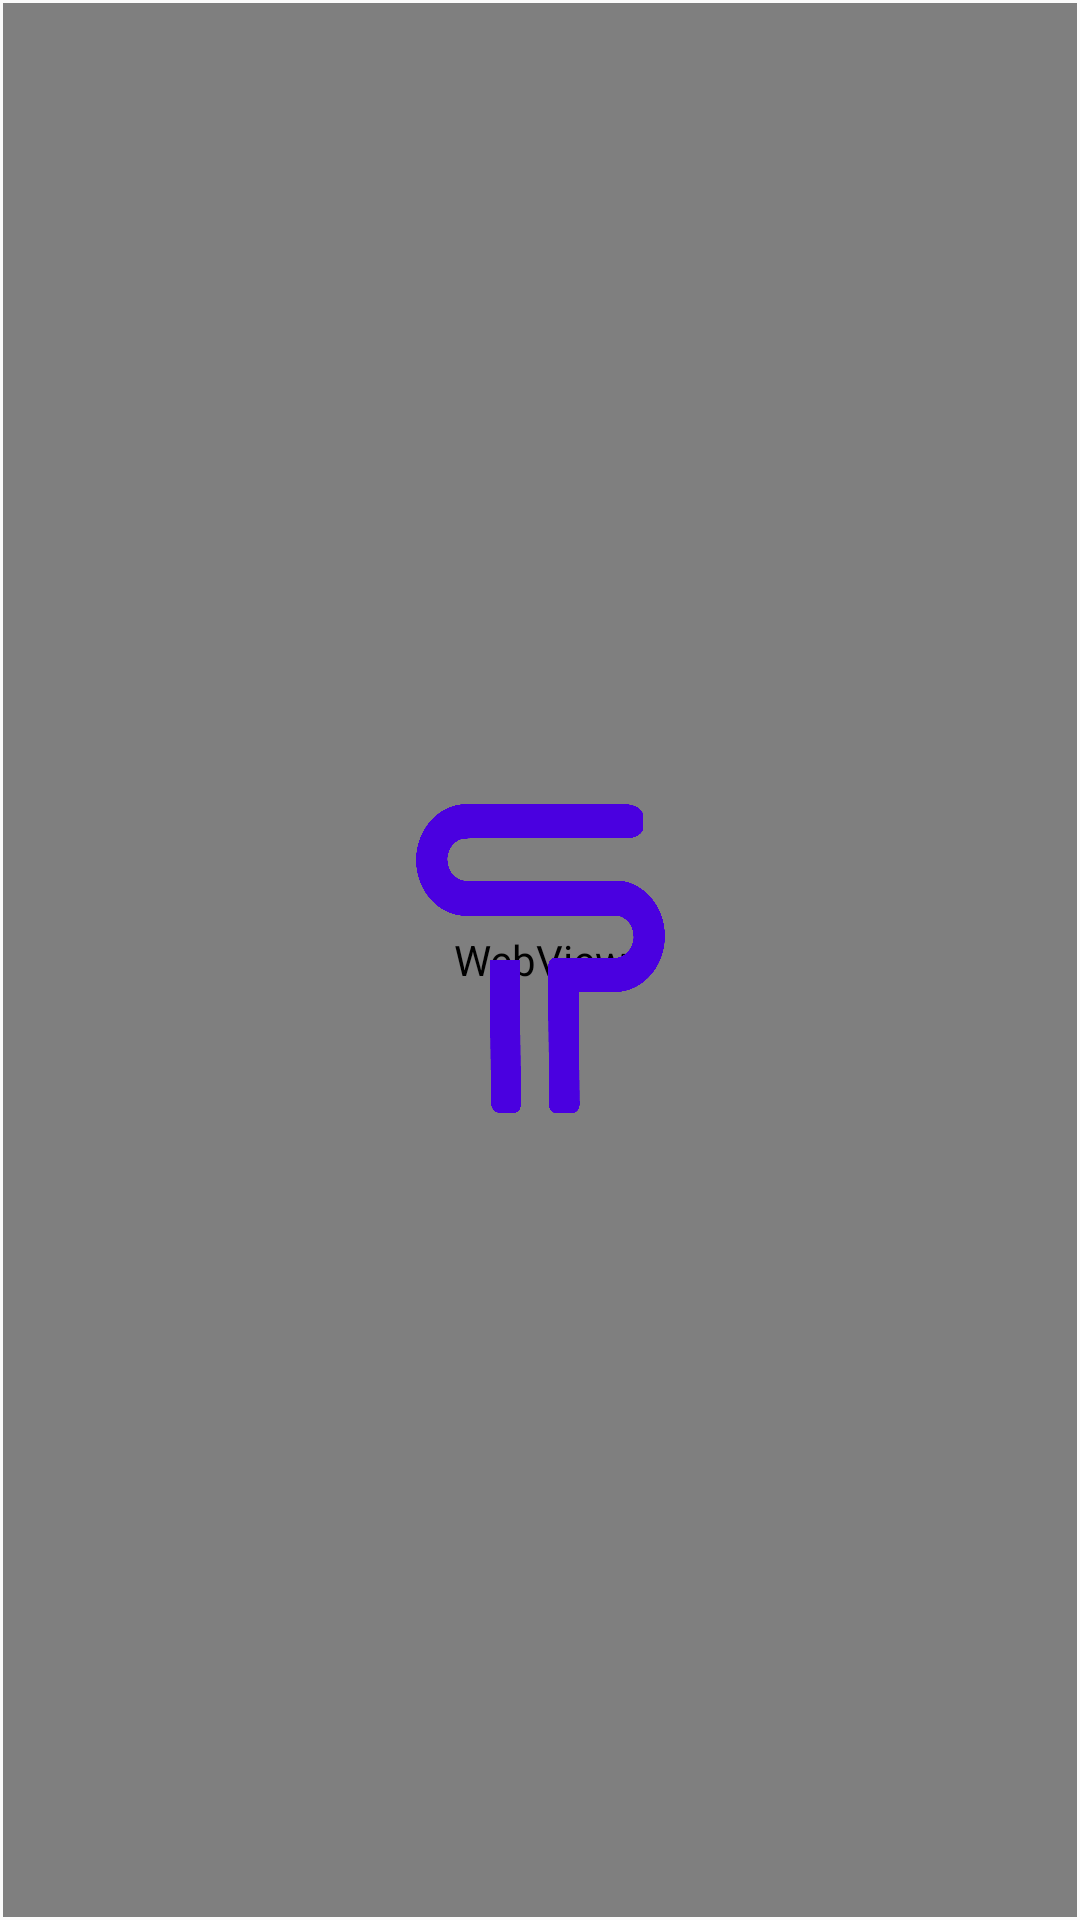

Here is an Android app screen rendered from its layout file. Give the layout XML and the strings, colors and styles it references.
<!-- AndroidManifest.xml: application theme AppTheme -->
<!-- res/layout/activity_webwiewtechsays.xml -->
<?xml version="1.0" encoding="utf-8"?>
<androidx.constraintlayout.widget.ConstraintLayout xmlns:android="http://schemas.android.com/apk/res/android"
    xmlns:app="http://schemas.android.com/apk/res-auto"
    xmlns:tools="http://schemas.android.com/tools"
    android:layout_width="match_parent"
    android:id="@+id/vie1"
    android:layout_height="match_parent"
    tools:context=".Webwiewtechsays">


    <WebView
        android:id="@+id/web"
        android:layout_width="match_parent"
        android:layout_height="match_parent"
        android:layout_marginStart="1dp"
        android:layout_marginTop="1dp"
        android:layout_marginEnd="1dp"
        android:layout_marginBottom="1dp"
        app:layout_constraintBottom_toBottomOf="parent"
        app:layout_constraintEnd_toEndOf="parent"
        app:layout_constraintHorizontal_bias="0.0"
        app:layout_constraintStart_toStartOf="parent"
        app:layout_constraintTop_toTopOf="parent"
        app:layout_constraintVertical_bias="1.0">


    </WebView>

    <ImageView
        android:id="@+id/imageView4"
        android:layout_width="83dp"
        android:layout_height="133dp"
        android:layout_x="35dp"
        app:layout_constraintBottom_toBottomOf="@+id/web"
        app:layout_constraintEnd_toEndOf="parent"
        app:layout_constraintStart_toStartOf="parent"
        app:layout_constraintTop_toTopOf="parent"
        app:srcCompat="@drawable/logo" />


</androidx.constraintlayout.widget.ConstraintLayout>
<!-- resources referenced by this layout -->
<resources>
  <!-- drawable logo: png bitmap (drawable, 22282 bytes) -->
  <style name="AppTheme" parent="Theme.AppCompat.Light.NoActionBar">
          
          <item name="colorPrimary">@color/colorPrimary</item>
          <item name="colorPrimaryDark">@color/colorPrimaryDark</item>
          <item name="colorAccent">@color/colorAccent</item>
          <item name="android:windowLightStatusBar">true</item>
          <item name="android:fontFamily">@font/roboto_light</item>
  
  
      </style>
  <color name="colorPrimary">#4A00E0</color>
  <color name="colorPrimaryDark">#4A00E0</color>
  <color name="colorAccent">#4A00E0</color>
</resources>
